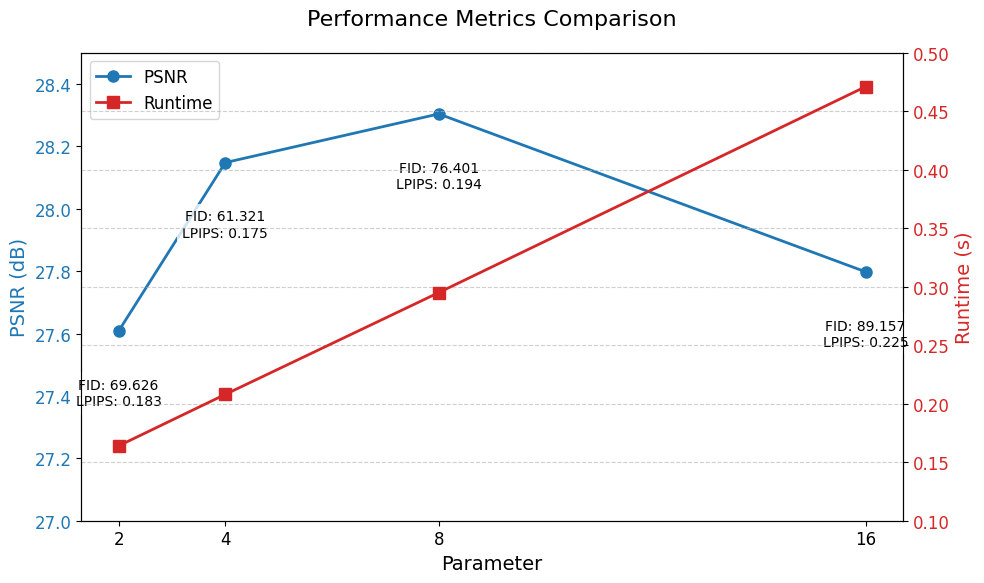

Reproduce this figure in Python.
import matplotlib.pyplot as plt

# Data
parameters = [2, 4, 8, 16]
psnr = [27.608, 28.148, 28.304, 27.798]
fid = [69.626, 61.321, 76.401, 89.157]
lpips = [0.183, 0.175, 0.194, 0.225]
runtime = [0.164, 0.208, 0.295, 0.471]

# Initialize plot
plt.rcParams['font.family'] = 'Times New Roman'
plt.rcParams['font.size'] = 12
fig, ax1 = plt.subplots(figsize=(10, 6))

# Left Y-axis (PSNR and Quality Metrics)
color_psnr = '#1f77b4'
ax1.set_xlabel('Parameter', fontsize=14)
ax1.set_ylabel('PSNR (dB)', color=color_psnr, fontsize=14)
ax1.plot(parameters, psnr, color=color_psnr, marker='o', markersize=8, linewidth=2, label='PSNR')
ax1.tick_params(axis='y', labelcolor=color_psnr)
ax1.set_ylim(27, 28.5)
ax1.set_xticks(parameters)

# Right Y-axis (Runtime)
ax2 = ax1.twinx()
color_runtime = '#d62728'
ax2.set_ylabel('Runtime (s)', color=color_runtime, fontsize=14)
ax2.plot(parameters, runtime, color=color_runtime, marker='s', markersize=8, linewidth=2, label='Runtime')
ax2.tick_params(axis='y', labelcolor=color_runtime)
ax2.set_ylim(0.1, 0.5)

# Add text annotations for FID and LPIPS
for x, p, f, l in zip(parameters, psnr, fid, lpips):
    ax1.text(x, p-0.15, f'FID: {f}\nLPIPS: {l:.3f}', 
            ha='center', va='top', fontsize=10, 
            bbox=dict(facecolor='white', alpha=0.8, edgecolor='none'))

# Legend
lines, labels = ax1.get_legend_handles_labels()
lines2, labels2 = ax2.get_legend_handles_labels()
ax1.legend(lines + lines2, labels + labels2, loc='upper left', fontsize=12)

plt.title('Performance Metrics Comparison', fontsize=16, pad=20)
plt.grid(True, linestyle='--', alpha=0.6)
plt.tight_layout()
plt.show()